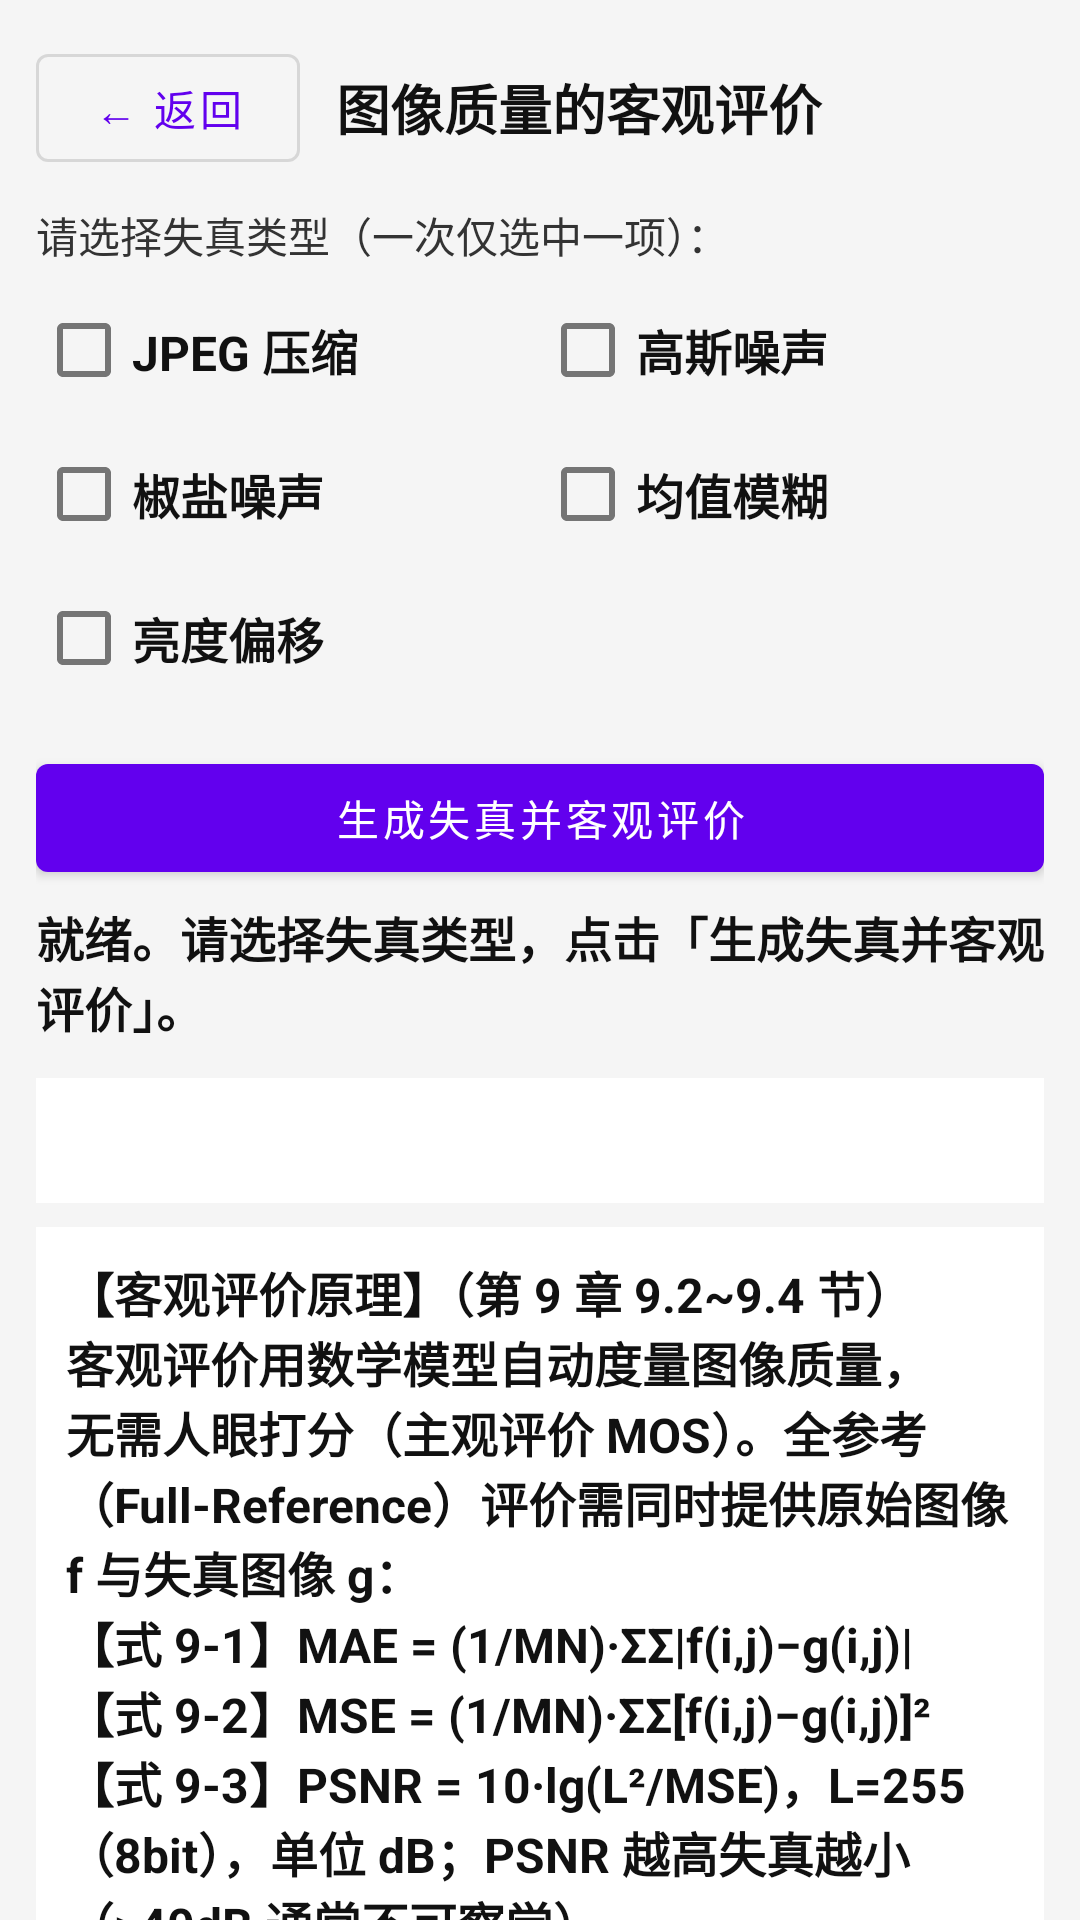

Produce the Android XML layout that renders to this screen, including the resource entries it uses.
<!-- AndroidManifest.xml: application theme Theme.OpencvProcessing -->
<!-- res/layout/fragment_qe_image_layout.xml -->
<?xml version="1.0" encoding="utf-8"?>
<androidx.core.widget.NestedScrollView xmlns:android="http://schemas.android.com/apk/res/android"
    xmlns:app="http://schemas.android.com/apk/res-auto"
    android:layout_width="match_parent"
    android:layout_height="match_parent"
    android:background="#F5F5F5">

    <LinearLayout
        android:layout_width="match_parent"
        android:layout_height="wrap_content"
        android:orientation="vertical"
        android:padding="12dp">

        
        
        <LinearLayout
            android:layout_width="match_parent"
            android:layout_height="wrap_content"
            android:gravity="center_vertical"
            android:orientation="horizontal">

            <com.google.android.material.button.MaterialButton
                android:id="@+id/btn_back"
                style="@style/Widget.MaterialComponents.Button.OutlinedButton"
                android:layout_width="wrap_content"
                android:layout_height="wrap_content"
                android:text="@string/common_back"
                android:textAllCaps="false" />

            <TextView
                android:layout_width="0dp"
                android:layout_height="wrap_content"
                android:layout_marginStart="12dp"
                android:layout_weight="1"
                android:text="@string/qe_image_title"
                android:textColor="#111111"
                android:textSize="18sp"
                android:textStyle="bold" />
        </LinearLayout>

        
        
        <TextView
            android:layout_width="match_parent"
            android:layout_height="wrap_content"
            android:layout_marginTop="8dp"
            android:text="@string/qe_distortion_hint"
            android:textColor="#333333"
            android:textSize="14sp" />

        <LinearLayout
            android:layout_width="match_parent"
            android:layout_height="wrap_content"
            android:layout_marginTop="4dp"
            android:orientation="horizontal">

            <com.google.android.material.checkbox.MaterialCheckBox
                android:id="@+id/cb_jpeg"
                android:layout_width="0dp"
                android:layout_height="wrap_content"
                android:layout_weight="1"
                android:minWidth="0dp"
                android:text="@string/qe_dist_jpeg"
                android:textColor="#111111"
                android:textSize="16sp"
                android:textStyle="bold" />

            <com.google.android.material.checkbox.MaterialCheckBox
                android:id="@+id/cb_gaussian"
                android:layout_width="0dp"
                android:layout_height="wrap_content"
                android:layout_weight="1"
                android:minWidth="0dp"
                android:text="@string/qe_dist_gaussian"
                android:textColor="#111111"
                android:textSize="16sp"
                android:textStyle="bold" />
        </LinearLayout>

        <LinearLayout
            android:layout_width="match_parent"
            android:layout_height="wrap_content"
            android:orientation="horizontal">

            <com.google.android.material.checkbox.MaterialCheckBox
                android:id="@+id/cb_salt"
                android:layout_width="0dp"
                android:layout_height="wrap_content"
                android:layout_weight="1"
                android:minWidth="0dp"
                android:text="@string/qe_dist_salt"
                android:textColor="#111111"
                android:textSize="16sp"
                android:textStyle="bold" />

            <com.google.android.material.checkbox.MaterialCheckBox
                android:id="@+id/cb_blur"
                android:layout_width="0dp"
                android:layout_height="wrap_content"
                android:layout_weight="1"
                android:minWidth="0dp"
                android:text="@string/qe_dist_blur"
                android:textColor="#111111"
                android:textSize="16sp"
                android:textStyle="bold" />
        </LinearLayout>

        <LinearLayout
            android:layout_width="match_parent"
            android:layout_height="wrap_content"
            android:orientation="horizontal">

            <com.google.android.material.checkbox.MaterialCheckBox
                android:id="@+id/cb_brightness"
                android:layout_width="wrap_content"
                android:layout_height="wrap_content"
                android:minWidth="0dp"
                android:text="@string/qe_dist_brightness"
                android:textColor="#111111"
                android:textSize="16sp"
                android:textStyle="bold" />
        </LinearLayout>

        
        
        <com.google.android.material.button.MaterialButton
            android:id="@+id/btn_evaluate"
            android:layout_width="match_parent"
            android:layout_height="wrap_content"
            android:layout_marginTop="12dp"
            android:text="@string/qe_btn_evaluate"
            android:textAllCaps="false" />

        <ProgressBar
            android:id="@+id/progress"
            style="@style/Widget.AppCompat.ProgressBar.Horizontal"
            android:layout_width="match_parent"
            android:layout_height="wrap_content"
            android:layout_marginTop="8dp"
            android:visibility="gone" />

        <TextView
            android:id="@+id/tv_status"
            android:layout_width="match_parent"
            android:layout_height="wrap_content"
            android:layout_marginTop="4dp"
            android:text="@string/qe_image_status_idle"
            android:textColor="#111111"
            android:textSize="16sp"
            android:textStyle="bold" />

        
        
        <TextView
            android:id="@+id/tv_result_title"
            android:layout_width="match_parent"
            android:layout_height="wrap_content"
            android:layout_marginTop="12dp"
            android:text="@string/qe_image_result_title"
            android:textColor="#111111"
            android:textSize="16sp"
            android:textStyle="bold"
            android:visibility="gone" />

        <LinearLayout
            android:id="@+id/layout_compare"
            android:layout_width="match_parent"
            android:layout_height="wrap_content"
            android:layout_marginTop="4dp"
            android:orientation="horizontal"
            android:visibility="gone">

            <LinearLayout
                android:layout_width="0dp"
                android:layout_height="wrap_content"
                android:layout_marginEnd="6dp"
                android:layout_weight="1"
                android:orientation="vertical">

                <TextView
                    android:layout_width="match_parent"
                    android:layout_height="wrap_content"
                    android:gravity="center"
                    android:text="@string/common_original"
                    android:textColor="#333333"
                    android:textSize="13sp"
                    android:textStyle="bold" />

                <ImageView
                    android:id="@+id/iv_original"
                    android:layout_width="match_parent"
                    android:layout_height="160dp"
                    android:layout_marginTop="4dp"
                    android:background="#DDDDDD"
                    android:contentDescription="@string/common_original_desc"
                    android:scaleType="fitCenter" />
            </LinearLayout>

            <LinearLayout
                android:layout_width="0dp"
                android:layout_height="wrap_content"
                android:layout_marginStart="6dp"
                android:layout_weight="1"
                android:orientation="vertical">

                <TextView
                    android:layout_width="match_parent"
                    android:layout_height="wrap_content"
                    android:gravity="center"
                    android:text="@string/qe_distorted_image"
                    android:textColor="#333333"
                    android:textSize="13sp"
                    android:textStyle="bold" />

                <ImageView
                    android:id="@+id/iv_distorted"
                    android:layout_width="match_parent"
                    android:layout_height="160dp"
                    android:layout_marginTop="4dp"
                    android:background="#DDDDDD"
                    android:contentDescription="@string/qe_distorted_image_desc"
                    android:scaleType="fitCenter" />
            </LinearLayout>
        </LinearLayout>

        
        
        <TextView
            android:id="@+id/tv_metrics"
            android:layout_width="match_parent"
            android:layout_height="wrap_content"
            android:layout_marginTop="12dp"
            android:background="#FFFFFF"
            android:fontFamily="monospace"
            android:padding="10dp"
            android:textColor="#333333"
            android:textSize="13sp"
            android:visibility="gone" />

        
        
        <TextView
            android:id="@+id/tv_distortion_note"
            android:layout_width="match_parent"
            android:layout_height="wrap_content"
            android:layout_marginTop="12dp"
            android:background="#FFFFFF"
            android:padding="10dp"
            android:textColor="#111111"
            android:textSize="16sp"
            android:textStyle="bold" />

        
        
        <TextView
            android:id="@+id/tv_formula"
            android:layout_width="match_parent"
            android:layout_height="wrap_content"
            android:layout_marginTop="8dp"
            android:background="#FFFFFF"
            android:padding="10dp"
            android:text="@string/qe_image_formula"
            android:textColor="#111111"
            android:textSize="16sp"
            android:textStyle="bold" />

    </LinearLayout>
</androidx.core.widget.NestedScrollView>
<!-- resources referenced by this layout -->
<resources>
  <string name="common_back">← 返回</string>
  <string name="common_original">原 图</string>
  <string name="common_original_desc">原图</string>
  <string name="qe_btn_evaluate">生成失真并客观评价</string>
  <string name="qe_dist_blur">均值模糊</string>
  <string name="qe_dist_brightness">亮度偏移</string>
  <string name="qe_dist_gaussian">高斯噪声</string>
  <string name="qe_dist_jpeg">JPEG 压缩</string>
  <string name="qe_dist_salt">椒盐噪声</string>
  <string name="qe_distorted_image">失真图像</string>
  <string name="qe_distorted_image_desc">失真图像</string>
  <string name="qe_distortion_hint">请选择失真类型（一次仅选中一项）：</string>
  <string name="qe_image_formula">"【客观评价原理】（第 9 章 9.2~9.4 节）客观评价用数学模型自动度量图像质量，无需人眼打分（主观评价 MOS）。全参考（Full-Reference）评价需同时提供原始图像 f 与失真图像 g：\n【式 9-1】MAE = (1/MN)·ΣΣ|f(i,j)−g(i,j)|\n【式 9-2】MSE = (1/MN)·ΣΣ[f(i,j)−g(i,j)]²\n【式 9-3】PSNR = 10·lg(L²/MSE)，L=255（8bit），单位 dB；PSNR 越高失真越小（&gt;40dB 通常不可察觉）。\n【式 9-4】SSIM(x,y) = [l(x,y)]^α·[c(x,y)]^β·[s(x,y)]^γ\n【式 9-5】l=(2μxμy+C1)/(μx²+μy²+C1)（亮度）\n        c=(2σxσy+C2)/(σx²+σy²+C2)（对比度）\n        s=(σxy+C3)/(σxσy+C3)（结构），C1=(0.01L)²、C2=(0.03L)²、C3=C2/2\n【式 9-6】本例取 α=β=γ=1，8×8 分块计算后取全图平均；SSIM∈(0,1]，越接近 1 结构越相似。\n【信息熵】H = −Σ p(i)·log₂p(i)（bit/像素），度量信息量。\n【流程】解码 assets 图片 → 提取亮度分量 Y → 施加所选失真 → 逐指标计算 → 对比展示与等级结论。"</string>
  <string name="qe_image_result_title">评价结果（原始 / 失真图像对比，亮度通道）</string>
  <string name="qe_image_status_idle">就绪。请选择失真类型，点击「生成失真并客观评价」。</string>
  <string name="qe_image_title">图像质量的客观评价</string>
  <style name="Theme.OpencvProcessing" parent="Theme.MaterialComponents.DayNight.DarkActionBar">
          
          <item name="colorPrimary">@color/purple_500</item>
          <item name="colorPrimaryVariant">@color/purple_700</item>
          <item name="colorOnPrimary">@color/white</item>
          
          <item name="colorSecondary">@color/teal_200</item>
          <item name="colorSecondaryVariant">@color/teal_700</item>
          <item name="colorOnSecondary">@color/black</item>
          
          <item name="android:statusBarColor">?attr/colorPrimaryVariant</item>
          
      </style>
  <color name="purple_500">#FF6200EE</color>
  <color name="purple_700">#FF3700B3</color>
  <color name="white">#FFFFFFFF</color>
  <color name="teal_200">#FF03DAC5</color>
  <color name="teal_700">#FF018786</color>
  <color name="black">#FF000000</color>
</resources>
